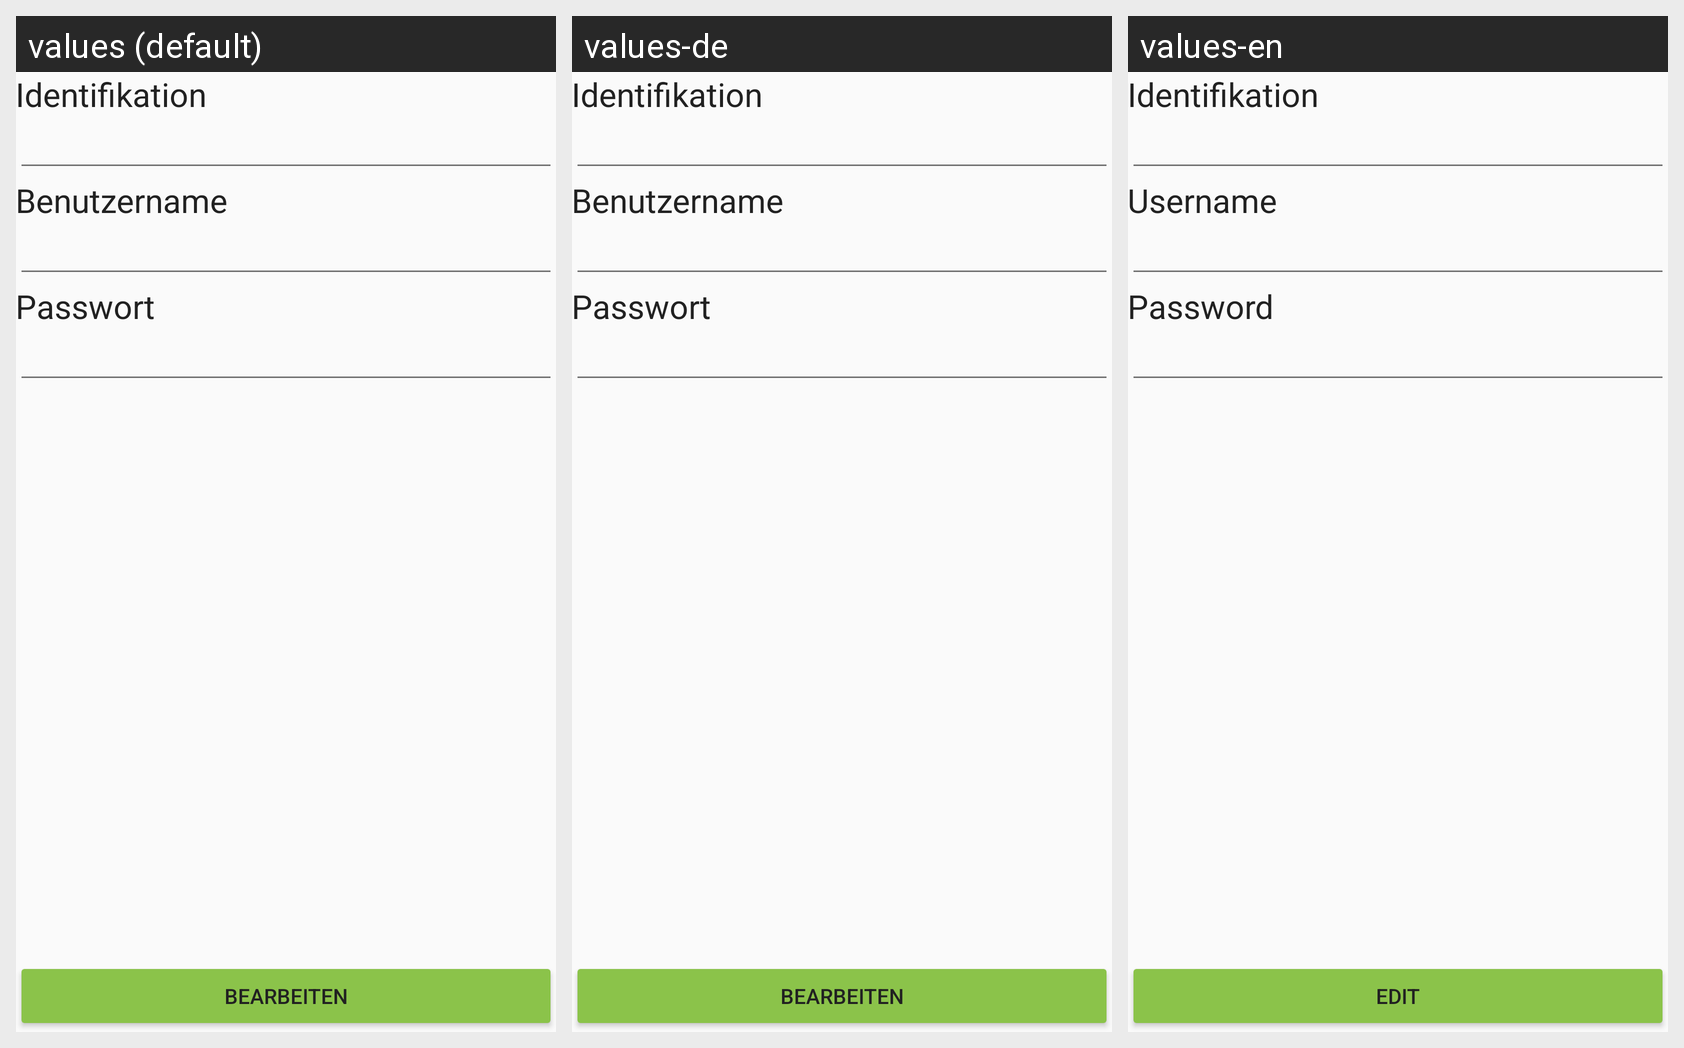

For this localized Android screen grid, give each drawn string resource with its value in every locale shown.
Android screen res/layout/activity_info.xml rendered under 3 locales, left to right: values (default), values-de, values-en. Device: Nexus 5 (rendered at 1080×1920; each locale shown at half size, 540×960, under a caption strip naming it); theme AppTheme.
Strings drawn on this screen, with the default value and each locale's value (text and hints the layout hard-codes appear in the picture but are not listed):

seite
  values: Identifikation
  values-de: Identifikation
  values-en: Identifikation

benutzername
  values: Benutzername
  values-de: Benutzername
  values-en: Username

passwort
  values: Passwort
  values-de: Passwort
  values-en: Password

editbt
  values: Bearbeiten
  values-de: Bearbeiten
  values-en: Edit
